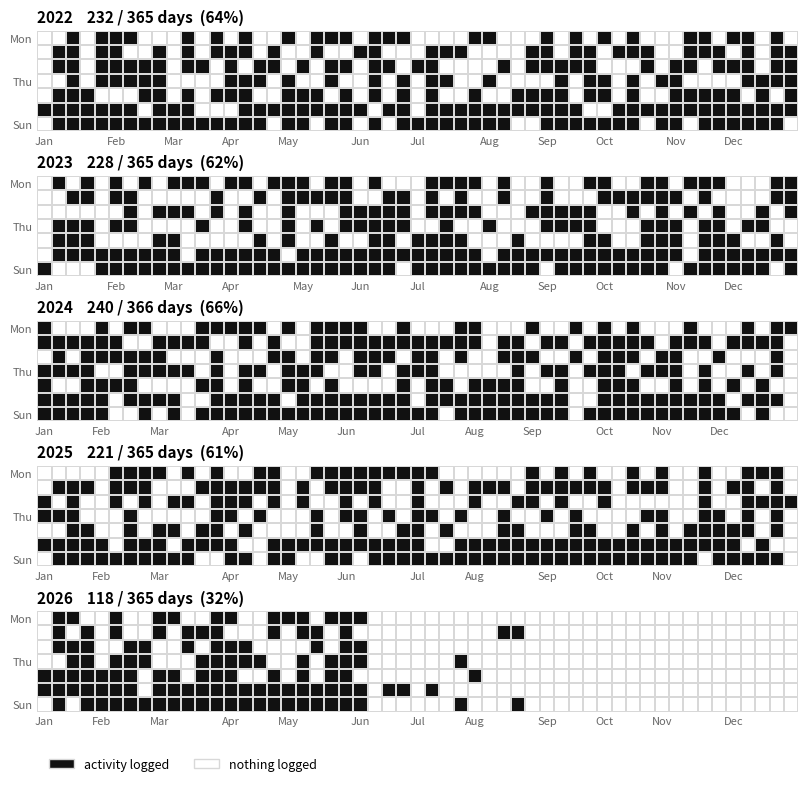

Source code (Python): (Note: this script raises an exception after producing the figure.)
"""Activity visualisations.

Two entry points:

* ``plot_activity_calendar`` — GitHub-style calendar, one row of weeks per year.
* ``plot_activity`` — single-activity dashboard: route + pace + heart rate +
  elevation.
"""

from datetime import date, timedelta

import matplotlib.pyplot as plt
import numpy as np
from matplotlib.collections import LineCollection
from matplotlib.colors import ListedColormap, Normalize
from matplotlib.patches import Patch
from matplotlib.ticker import FuncFormatter

ACCENT = "#111111"
MUTED = "#9a9a9a"


# --------------------------------------------------------------------------- #
# Activity calendar                                                           #
# --------------------------------------------------------------------------- #


def _grid_for_year(year, active_days):
    """Return a 7 x n_weeks array: 1 = active, 0 = idle, nan = outside the year."""
    jan1 = date(year, 1, 1)
    dec31 = date(year, 12, 31)
    offset = jan1.weekday()  # Monday = 0
    n_days = (dec31 - jan1).days + 1
    n_weeks = (n_days + offset + 6) // 7

    grid = np.full((7, n_weeks), np.nan)
    for i in range(n_days):
        day = jan1 + timedelta(days=i)
        col, row = divmod(i + offset, 7)
        grid[row, col] = 1.0 if day in active_days else 0.0
    return grid


def _month_starts(year, offset):
    """Column position and label for the first day of each month."""
    positions, labels = [], []
    for month in range(1, 13):
        day_index = (date(year, month, 1) - date(year, 1, 1)).days
        positions.append((day_index + offset) // 7)
        labels.append(date(year, month, 1).strftime("%b"))
    return positions, labels


def plot_activity_calendar(dates, years=None, figsize_per_year=1.55, cell_gap=1.4):
    """
    dates : iterable of datetime.date (or anything with .date()) that had an activity
    years : explicit list of years to draw; defaults to the full observed span
    """
    active = {d.date() if hasattr(d, "date") else d for d in dates}
    if years is None:
        years = range(min(active).year, max(active).year + 1)
    years = list(years)

    cmap = ListedColormap(["#ffffff", "#111111"])

    fig, axes = plt.subplots(
        len(years),
        1,
        figsize=(13, figsize_per_year * len(years)),
        constrained_layout=True,
    )
    axes = np.atleast_1d(axes)

    for ax, year in zip(axes, years):
        grid = _grid_for_year(year, active)
        masked = np.ma.masked_invalid(grid)

        ax.pcolormesh(
            masked,
            cmap=cmap,
            vmin=0,
            vmax=1,
            edgecolors="#d8d8d8",
            linewidth=cell_gap,
        )
        ax.set_aspect("equal")
        ax.invert_yaxis()

        offset = date(year, 1, 1).weekday()
        positions, labels = _month_starts(year, offset)
        ax.set_xticks([p + 0.5 for p in positions])
        ax.set_xticklabels(labels, fontsize=8, color="#666666")
        ax.set_yticks([0.5, 3.5, 6.5])
        ax.set_yticklabels(["Mon", "Thu", "Sun"], fontsize=8, color="#666666")
        ax.tick_params(length=0)
        for side in ax.spines.values():
            side.set_visible(False)

        n_active = int(np.nansum(grid))
        n_days = int(np.sum(~np.isnan(grid)))
        ax.set_title(
            f"{year}    {n_active} / {n_days} days  ({n_active / n_days:.0%})",
            loc="left",
            fontsize=11,
            fontweight="bold",
            pad=6,
        )

    axes[-1].legend(
        handles=[
            Patch(facecolor="#111111", edgecolor="#d8d8d8", label="activity logged"),
            Patch(facecolor="#ffffff", edgecolor="#d8d8d8", label="nothing logged"),
        ],
        loc="upper left",
        bbox_to_anchor=(0, -0.35),
        frameon=False,
        ncols=2,
        fontsize=9,
    )
    return fig


# --------------------------------------------------------------------------- #
# Single-activity dashboard                                                   #
# --------------------------------------------------------------------------- #


def _mmss(minutes, _=None):
    """Format decimal minutes as m:ss for pace axes."""
    if not np.isfinite(minutes):
        return ""
    m, s = divmod(int(round(minutes * 60)), 60)
    return f"{m}:{s:02d}"


def smooth(x, window=15):
    """Centred rolling mean that tolerates NaNs."""
    x = np.asarray(x, dtype=float)
    kernel = np.ones(window) / window
    filled = np.nan_to_num(x, nan=0.0)
    valid = (~np.isnan(x)).astype(float)
    num = np.convolve(filled, kernel, mode="same")
    den = np.convolve(valid, kernel, mode="same")
    with np.errstate(invalid="ignore", divide="ignore"):
        return np.where(den > 0, num / den, np.nan)


def pace_from_speed(speed_ms, min_speed=0.5, window=15):
    """min/km from m/s, smoothed, with stops masked out."""
    speed = smooth(speed_ms, window)
    with np.errstate(divide="ignore", invalid="ignore"):
        pace = 1000.0 / (speed * 60.0)
    return np.where(speed > min_speed, pace, np.nan)


def _style(ax, label):
    ax.set_ylabel(label, fontsize=9, color="#555555")
    ax.tick_params(labelsize=8, colors="#777777", length=0)
    ax.grid(axis="y", color="#eeeeee", linewidth=0.8)
    ax.set_axisbelow(True)
    for side in ("top", "right", "bottom", "left"):
        ax.spines[side].set_visible(False)


def plot_activity(
    df,
    title="",
    speed_col="speed",
    hr_col="heart_rate",
    alt_col="altitude",
    lat_col="latitude",
    lon_col="longitude",
):
    """
    df needs a `distance` column in metres plus whichever of the optional
    channels exist. Missing channels are skipped, not faked.
    """
    if "distance" not in df:
        raise KeyError(
            "plot_activity needs a `distance` column (metres). Got columns: "
            f"{list(df.columns)}. If this came from Garmin's get_activity_details, "
            "run it through utils.garmin_aux.activity_details_to_df first."
        )
    dist_km = df["distance"].to_numpy() / 1000.0
    pace = pace_from_speed(df[speed_col].to_numpy())

    panels = [("Pace (min/km)", pace, "pace")]
    if hr_col in df:
        panels.append(("Heart rate (bpm)", smooth(df[hr_col].to_numpy()), "line"))
    if alt_col in df:
        panels.append(("Elevation (m)", smooth(df[alt_col].to_numpy()), "fill"))

    fig = plt.figure(figsize=(13, 3.1 * len(panels)), constrained_layout=True)
    gs = fig.add_gridspec(len(panels), 3, width_ratios=[1.15, 1, 1])

    # --- route, coloured by pace -------------------------------------------
    ax_map = fig.add_subplot(gs[:, 0])
    if lat_col in df and lon_col in df:
        lat, lon = df[lat_col].to_numpy(), df[lon_col].to_numpy()
        pts = np.column_stack([lon, lat]).reshape(-1, 1, 2)
        segs = np.concatenate([pts[:-1], pts[1:]], axis=1)
        finite = pace[np.isfinite(pace)]
        lo, hi = np.percentile(finite, [5, 95]) if finite.size else (0.0, 1.0)
        lc = LineCollection(
            list(segs),
            cmap="viridis_r",
            linewidth=2.4,
            norm=Normalize(lo, hi),
        )
        lc.set_array(pace[:-1])
        ax_map.add_collection(lc)
        ax_map.autoscale_view()
        ax_map.scatter(lon[0], lat[0], s=45, c="white", ec=ACCENT, zorder=3, lw=1.5)
        ax_map.scatter(lon[-1], lat[-1], s=45, c=ACCENT, zorder=3)
        # 1 deg lon shrinks by cos(lat); without this the route is stretched
        ax_map.set_aspect(1.0 / np.cos(np.deg2rad(np.nanmean(lat))))
        cb = fig.colorbar(lc, ax=ax_map, fraction=0.04, pad=0.02)
        cb.ax.yaxis.set_major_formatter(FuncFormatter(_mmss))
        cb.ax.tick_params(labelsize=8, colors="#777777", length=0)
        cb.set_label("pace", fontsize=9, color="#555555")
        cb.outline.set_visible(False)
    ax_map.set_xticks([])
    ax_map.set_yticks([])
    for side in ax_map.spines.values():
        side.set_visible(False)

    # --- stacked channels ---------------------------------------------------
    axes = []
    for i, (label, series, kind) in enumerate(panels):
        ax = fig.add_subplot(gs[i, 1:], sharex=axes[0] if axes else None)
        axes.append(ax)
        if kind == "fill":
            ax.fill_between(dist_km, series, np.nanmin(series), color=MUTED, alpha=0.45, lw=0)
        else:
            ax.plot(dist_km, series, color=ACCENT, lw=1.3)
        if kind == "pace":
            ax.invert_yaxis()  # faster is up, as every runner expects
            ax.yaxis.set_major_formatter(FuncFormatter(_mmss))
            # one stop would otherwise stretch the axis to 30:00 and flatten
            # everything else into a straight line
            lo, hi = np.nanpercentile(series, [1, 99])
            ax.set_ylim(hi + 0.3, lo - 0.3)
        _style(ax, label)
        if i < len(panels) - 1:
            ax.tick_params(labelbottom=False)

    axes[-1].set_xlabel("Distance (km)", fontsize=9, color="#555555")
    if title:
        fig.suptitle(title, fontsize=13, fontweight="bold", ha="left", x=0.01)
    return fig


if __name__ == "__main__":
    # synthetic history: consistent triathlon years, then a mid-2026 stop
    rng = np.random.default_rng(7)
    fake = []
    for year in range(2022, 2027):
        day = date(year, 1, 1)
        while day.year == year:
            if year == 2026 and day > date(2026, 6, 10):
                p = 0.12  # post-quit: occasional ride
            elif day.weekday() >= 5:
                p = 0.85
            else:
                p = 0.55
            if rng.random() < p and day <= date(2026, 9, 1):
                fake.append(day)
            day += timedelta(days=1)

    fig = plot_activity_calendar(fake, years=range(2022, 2027))
    fig.savefig(
        "/home/claude/calendar_demo.png",
        dpi=160,
        bbox_inches="tight",
        facecolor="white",
    )

    # synthetic single ride
    import pandas as pd

    rng = np.random.default_rng(3)
    n = 3600
    t = np.arange(n)
    speed = 4.2 + 0.9 * np.sin(t / 420) + rng.normal(0, 0.28, n)
    speed[1500:1560] = 0.05  # a stop at a light
    speed = np.clip(speed, 0, None)
    dist = np.cumsum(speed)
    theta = t / n * 2 * np.pi
    lat = 43.545 + 0.02 * np.sin(theta) + 0.004 * np.sin(5 * theta)
    lon = -5.662 + 0.03 * np.cos(theta) + 0.005 * np.cos(3 * theta)
    ride = pd.DataFrame(
        {
            "distance": dist,
            "speed": speed,
            "heart_rate": np.clip(138 + 16 * np.sin(t / 500) + rng.normal(0, 3, n), 90, 195),
            "altitude": 180 + 60 * np.sin(t / 900) + rng.normal(0, 1.2, n),
            "latitude": lat,
            "longitude": lon,
        }
    )

    fig = plot_activity(ride, title="Morning ride  ·  Gijón")
    fig.savefig(
        "/home/claude/activity_demo.png",
        dpi=160,
        bbox_inches="tight",
        facecolor="white",
    )
    print("saved")
